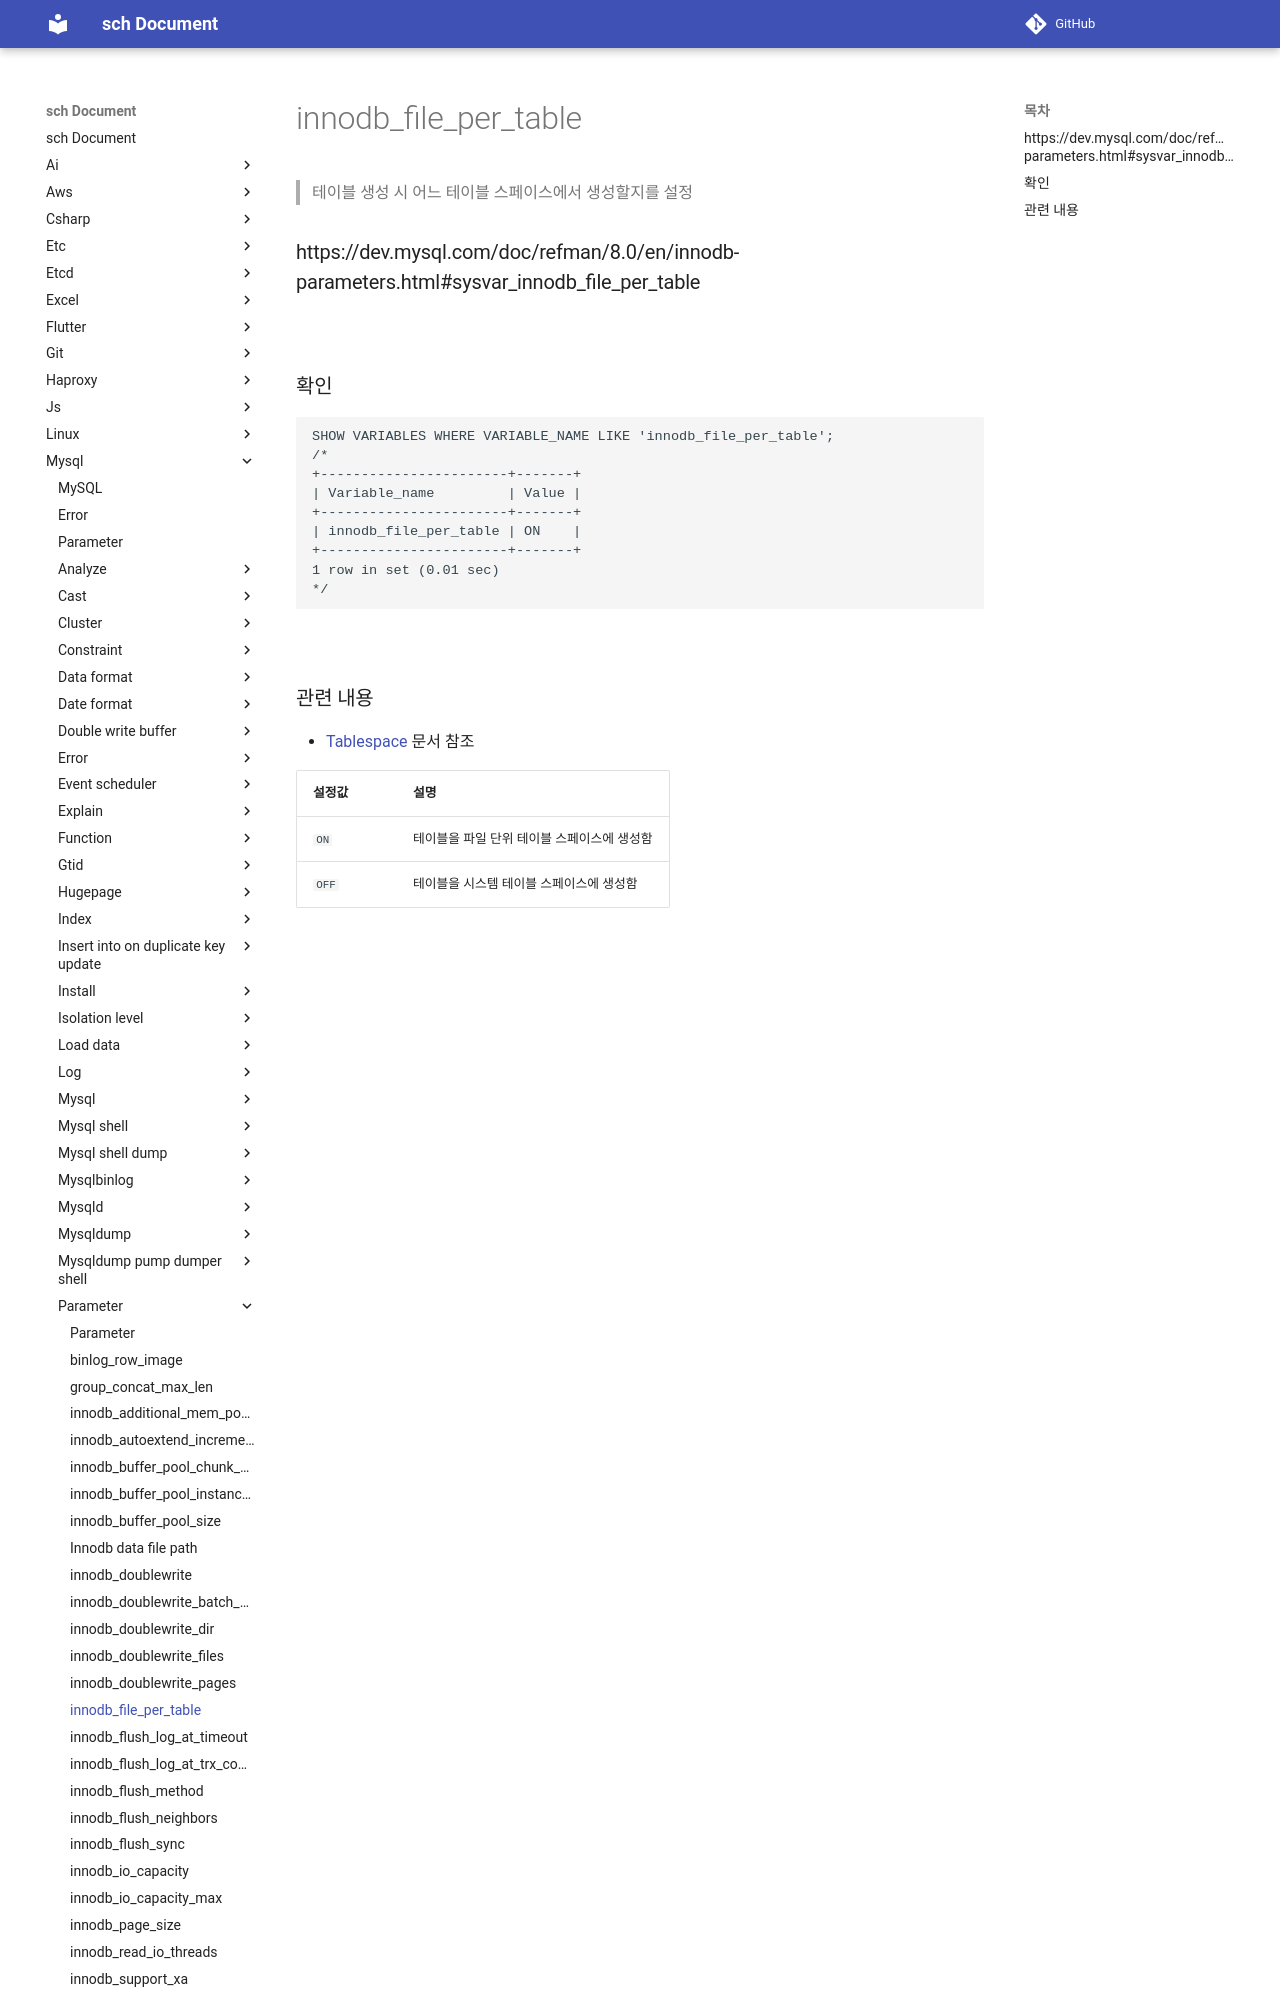

repository: sch6393/sch · page: mysql/parameter/innodb_file_per_table/index.html · generator: mkdocs

innodb_file_per_table
===
>테이블 생성 시 어느 테이블 스페이스에서 생성할지를 설정

### https://dev.mysql.com/doc/refman/8.0/en/innodb-parameters.html#sysvar_innodb_file_per_table

<br>

### 확인
```sql
SHOW VARIABLES WHERE VARIABLE_NAME LIKE 'innodb_file_per_table';
/*
+-----------------------+-------+
| Variable_name         | Value |
+-----------------------+-------+
| innodb_file_per_table | ON    |
+-----------------------+-------+
1 r
